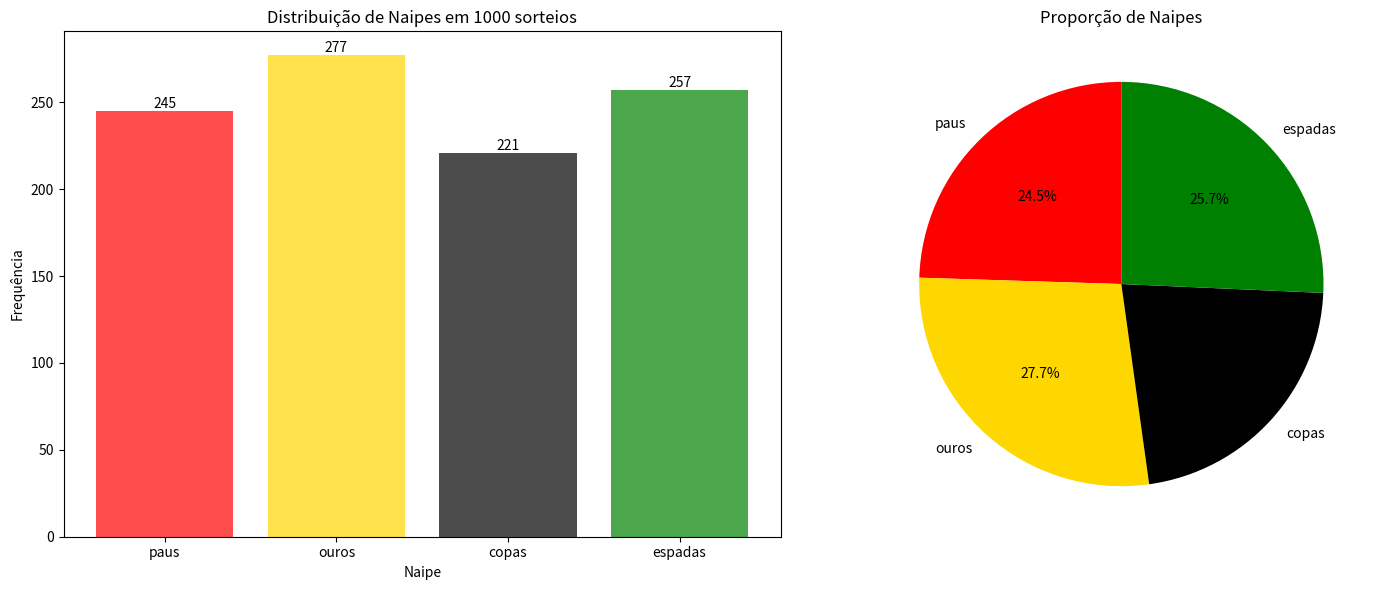

The matplotlib source for this figure:
"""
Exemplo básico: Sorteio de Cartas de Baralho
Demonstra espaço amostral complexo e eventos

[redacted]
[redacted]
Emails: [email redacted] | [email redacted]
Telefones: (11) 98801-0667 | (92) 98456-1928
Data: Setembro 2025
"""

import random
import matplotlib.pyplot as plt
from collections import Counter

class Baralho:
    """
    Classe que representa um baralho de 52 cartas
    """
    
    def __init__(self):
        self.naipes = ['copas', 'ouros', 'espadas', 'paus']
        self.valores = ['A', '2', '3', '4', '5', '6', '7', '8', '9', '10', 'J', 'Q', 'K']
        self.cartas = []
        self.cartas_restantes = []
        self.cartas_sacadas = []
        
        # Cria o baralho
        for naipe in self.naipes:
            for valor in self.valores:
                self.cartas.append((valor, naipe))
        
        self.cartas_restantes = self.cartas.copy()
    
    def embaralhar(self):
        """
        Embaralha o baralho
        """
        random.shuffle(self.cartas_restantes)
    
    def sacar_carta(self):
        """
        Saca uma carta do baralho
        """
        if not self.cartas_restantes:
            raise ValueError("Baralho vazio!")
        
        carta = self.cartas_restantes.pop()
        self.cartas_sacadas.append(carta)
        return carta
    
    def sacar_multiplas_cartas(self, n):
        """
        Saca n cartas do baralho
        """
        cartas = []
        for _ in range(n):
            cartas.append(self.sacar_carta())
        return cartas
    
    def resetar_baralho(self):
        """
        Reseta o baralho para o estado inicial
        """
        self.cartas_restantes = self.cartas.copy()
        self.cartas_sacadas = []
        self.embaralhar()
    
    def probabilidade_evento(self, evento):
        """
        Calcula a probabilidade de um evento específico
        evento: função que retorna True se a carta satisfaz o evento
        """
        cartas_favoraveis = [carta for carta in self.cartas if evento(carta)]
        return len(cartas_favoraveis) / len(self.cartas)
    
    def probabilidade_empirica(self, evento, n_sorteios=None):
        """
        Calcula a probabilidade empírica de um evento
        """
        if n_sorteios is None:
            n_sorteios = len(self.cartas_sacadas)
        
        if n_sorteios == 0:
            return 0
        
        # Usa apenas os últimos n_sorteios
        cartas_recentes = self.cartas_sacadas[-n_sorteios:]
        
        # Conta quantas vezes o evento ocorreu
        ocorrencias = sum(1 for carta in cartas_recentes if evento(carta))
        
        return ocorrencias / n_sorteios

def demonstrar_eventos_baralho():
    """
    Demonstra diferentes eventos com um baralho
    """
    print("=== DEMONSTRAÇÃO: BARALHO DE CARTAS ===\n")
    
    # Cria um baralho
    baralho = Baralho()
    
    print("1. ESPAÇO AMOSTRAL:")
    print(f"   Número total de cartas: {len(baralho.cartas)}")
    print(f"   Naipes: {baralho.naipes}")
    print(f"   Valores: {baralho.valores}")
    print(f"   Primeiras 10 cartas: {baralho.cartas[:10]}")
    
    print("\n2. EVENTOS E SUAS PROBABILIDADES:")
    
    # Evento: sair um Ás
    def evento_as(carta):
        return carta[0] == 'A'
    
    prob_as = baralho.probabilidade_evento(evento_as)
    print(f"   A = 'Sair um Ás'")
    print(f"   P(A) = {prob_as:.3f}")
    
    # Evento: sair uma carta de copas
    def evento_copas(carta):
        return carta[1] == 'copas'
    
    prob_copas = baralho.probabilidade_evento(evento_copas)
    print(f"   B = 'Sair carta de copas'")
    print(f"   P(B) = {prob_copas:.3f}")
    
    # Evento: sair uma figura (J, Q, K)
    def evento_figura(carta):
        return carta[0] in ['J', 'Q', 'K']
    
    prob_figura = baralho.probabilidade_evento(evento_figura)
    print(f"   C = 'Sair uma figura (J, Q, K)'")
    print(f"   P(C) = {prob_figura:.3f}")
    
    # Evento: sair uma carta vermelha
    def evento_vermelha(carta):
        return carta[1] in ['copas', 'ouros']
    
    prob_vermelha = baralho.probabilidade_evento(evento_vermelha)
    print(f"   D = 'Sair carta vermelha'")
    print(f"   P(D) = {prob_vermelha:.3f}")
    
    # Evento: sair um Ás de copas
    def evento_as_copas(carta):
        return carta == ('A', 'copas')
    
    prob_as_copas = baralho.probabilidade_evento(evento_as_copas)
    print(f"   E = 'Sair Ás de copas'")
    print(f"   P(E) = {prob_as_copas:.3f}")
    
    print("\n3. SIMULAÇÃO DE SORTEIOS:")
    baralho.resetar_baralho()
    n_sorteios = 20  # Sorteia 20 cartas
    cartas_sacadas = baralho.sacar_multiplas_cartas(n_sorteios)
    
    print(f"   Primeiras 10 cartas sacadas: {cartas_sacadas[:10]}")
    
    print("\n4. PROBABILIDADES EMPÍRICAS:")
    print(f"   P(Ás) = {baralho.probabilidade_empirica(evento_as):.3f}")
    print(f"   P(copas) = {baralho.probabilidade_empirica(evento_copas):.3f}")
    print(f"   P(figura) = {baralho.probabilidade_empirica(evento_figura):.3f}")
    print(f"   P(vermelha) = {baralho.probabilidade_empirica(evento_vermelha):.3f}")
    print(f"   P(Ás de copas) = {baralho.probabilidade_empirica(evento_as_copas):.3f}")
    
    return baralho

def demonstrar_sorteio_sem_reposicao():
    """
    Demonstra como a probabilidade muda quando não há reposição
    """
    print("\n=== DEMONSTRAÇÃO: SORTEIO SEM REPOSIÇÃO ===\n")
    
    baralho = Baralho()
    
    print("1. PROBABILIDADE DE SORTEAR ÁS:")
    print("   Primeira carta:")
    
    # Primeira carta
    baralho.resetar_baralho()
    primeira_carta = baralho.sacar_carta()
    print(f"   Carta sacada: {primeira_carta}")
    
    # Probabilidade de Ás na segunda carta
    def evento_as(carta):
        return carta[0] == 'A'
    
    # Conta quantos Áses restam
    ases_restantes = sum(1 for carta in baralho.cartas_restantes if evento_as(carta))
    prob_segunda_carta_as = ases_restantes / len(baralho.cartas_restantes)
    
    print(f"   Áses restantes: {ases_restantes}")
    print(f"   Cartas restantes: {len(baralho.cartas_restantes)}")
    print(f"   P(segunda carta ser Ás) = {prob_segunda_carta_as:.3f}")
    
    if primeira_carta[0] == 'A':
        print("   A primeira carta foi um Ás, então a probabilidade diminuiu!")
    else:
        print("   A primeira carta não foi um Ás, então a probabilidade aumentou!")
    
    print("\n2. SIMULAÇÃO DE MÚLTIPLOS SORTEIOS:")
    baralho.resetar_baralho()
    
    probabilidades_as = []
    cartas_sacadas = []
    
    for i in range(10):
        carta = baralho.sacar_carta()
        cartas_sacadas.append(carta)
        
        # Calcula probabilidade de Ás nas cartas restantes
        ases_restantes = sum(1 for carta in baralho.cartas_restantes if evento_as(carta))
        prob_as_restante = ases_restantes / len(baralho.cartas_restantes) if baralho.cartas_restantes else 0
        probabilidades_as.append(prob_as_restante)
        
        print(f"   Carta {i+1}: {carta} | P(próximo Ás) = {prob_as_restante:.3f}")
    
    return cartas_sacadas, probabilidades_as

def plotar_distribuicao_naipes():
    """
    Plota a distribuição dos naipes em múltiplos sorteios
    """
    print("\n=== VISUALIZAÇÃO: DISTRIBUIÇÃO DE NAIPES ===\n")
    
    baralho = Baralho()
    n_simulacoes = 1000
    resultados_naipes = []
    
    for _ in range(n_simulacoes):
        baralho.resetar_baralho()
        carta = baralho.sacar_carta()
        resultados_naipes.append(carta[1])
    
    # Conta os resultados
    contagem_naipes = Counter(resultados_naipes)
    
    # Cria o gráfico
    fig, (ax1, ax2) = plt.subplots(1, 2, figsize=(15, 6))
    
    # Gráfico de barras
    naipes = list(contagem_naipes.keys())
    valores = list(contagem_naipes.values())
    cores = ['red', 'gold', 'black', 'green']
    
    barras = ax1.bar(naipes, valores, color=cores, alpha=0.7)
    ax1.set_title(f'Distribuição de Naipes em {n_simulacoes} sorteios')
    ax1.set_ylabel('Frequência')
    ax1.set_xlabel('Naipe')
    
    # Adiciona valores nas barras
    for barra, valor in zip(barras, valores):
        ax1.text(barra.get_x() + barra.get_width()/2, barra.get_height() + 0.01,
                str(valor), ha='center', va='bottom')
    
    # Gráfico de pizza
    ax2.pie(valores, labels=naipes, colors=cores, autopct='%1.1f%%', startangle=90)
    ax2.set_title('Proporção de Naipes')
    
    plt.tight_layout()
    plt.show()
    
    print(f"Distribuição observada: {dict(contagem_naipes)}")
    print("Teoricamente, cada naipe deveria aparecer 25% das vezes")

if __name__ == "__main__":
    # Executa as demonstrações
    baralho = demonstrar_eventos_baralho()
    
    # Demonstra sorteio sem reposição
    cartas, probs = demonstrar_sorteio_sem_reposicao()
    
    # Plota distribuição de naipes
    plotar_distribuicao_naipes()
